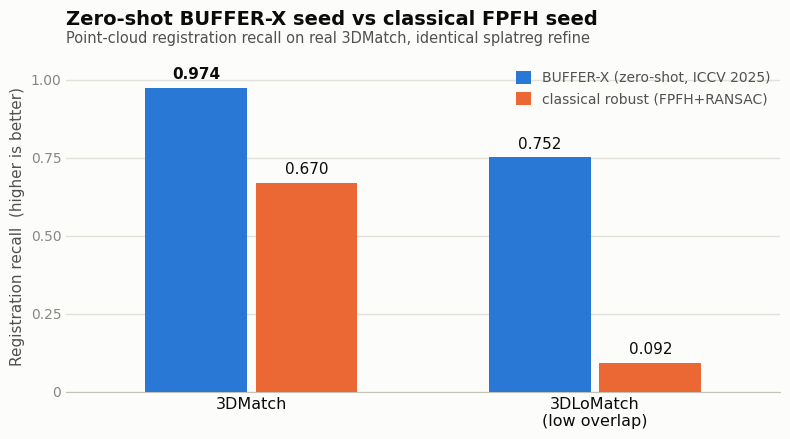

This chart was generated by the following Python code: (Note: this script raises an exception after producing the figure.)
"""Render the BUFFER-X vs classical-seed recall bar chart used in the README / docs.

A grouped bar chart of registration recall for the zero-shot BUFFER-X seed against the
classical robust (Open3D FPFH+RANSAC) seed, both pushed through the *identical* splatreg
refine so the comparison isolates the seed. Two regimes:

  * 3DMatch     -- official gt.log pair set (6/8 scenes, n=1250): 0.974 vs 0.670
  * 3DLoMatch   -- low-overlap regime (0.10-0.30 overlap, 50/scene run, n=400): 0.752 vs 0.092

Writes ``assets/bufferx_recall.png`` (+ ``.svg``). CPU, deterministic, matplotlib only.
Palette: dataviz categorical slots 1 (blue) and 8 (orange) -- a CVD-safe pair (ΔE ~96).
"""

import os

import matplotlib

matplotlib.use("Agg")
import matplotlib.pyplot as plt
from matplotlib.patches import Patch

# --- data --------------------------------------------------------------------
GROUPS = ["3DMatch", "3DLoMatch\n(low overlap)"]
BUFFERX = [0.974, 0.752]
ROBUST = [0.670, 0.092]

# --- palette (dataviz light surface) -----------------------------------------
SURFACE = "#fcfcfb"
INK = "#0b0b0b"
INK_2 = "#52514e"
MUTED = "#898781"
GRID = "#e1e0d9"
BASELINE = "#c3c2b7"
C_BUFFERX = "#2a78d6"  # slot 1, blue
C_ROBUST = "#eb6834"  # slot 8, orange


def main() -> str:
    plt.rcParams.update(
        {
            "font.family": "sans-serif",
            "font.sans-serif": ["DejaVu Sans", "Segoe UI", "Arial"],
            "svg.fonttype": "none",
        }
    )

    fig, ax = plt.subplots(figsize=(8.0, 4.5), dpi=200)
    fig.patch.set_facecolor(SURFACE)
    ax.set_facecolor(SURFACE)

    x = [0.0, 1.15]
    w = 0.34
    gap = 0.03  # 2px surface gap between the two adjacent bars

    bars_b = ax.bar(
        [xi - w / 2 - gap / 2 for xi in x], BUFFERX, w, color=C_BUFFERX, zorder=3, linewidth=0
    )
    bars_r = ax.bar(
        [xi + w / 2 + gap / 2 for xi in x], ROBUST, w, color=C_ROBUST, zorder=3, linewidth=0
    )

    # value labels on the caps
    for bars in (bars_b, bars_r):
        for b in bars:
            h = b.get_height()
            ax.text(
                b.get_x() + b.get_width() / 2,
                h + 0.018,
                f"{h:.3f}",
                ha="center",
                va="bottom",
                fontsize=11,
                color=INK,
                fontweight="bold" if h > 0.9 else "normal",
            )

    # axes / chrome
    ax.set_ylim(0, 1.06)
    ax.set_yticks([0, 0.25, 0.5, 0.75, 1.0])
    ax.set_yticklabels(["0", "0.25", "0.50", "0.75", "1.00"], fontsize=10, color=MUTED)
    ax.set_ylabel("Registration recall  (higher is better)", fontsize=11, color=INK_2)
    ax.set_xticks(x)
    ax.set_xticklabels(GROUPS, fontsize=11.5, color=INK)
    ax.set_xlim(-0.62, 1.77)

    ax.yaxis.grid(True, color=GRID, linewidth=1, zorder=0)
    ax.set_axisbelow(True)
    for spine in ("top", "right", "left"):
        ax.spines[spine].set_visible(False)
    ax.spines["bottom"].set_color(BASELINE)
    ax.tick_params(axis="both", length=0)

    # title / subtitle (top-left)
    ax.set_title(
        "Zero-shot BUFFER-X seed vs classical FPFH seed",
        fontsize=14,
        color=INK,
        fontweight="bold",
        loc="left",
        pad=26,
    )
    ax.text(
        0.0,
        1.045,
        "Point-cloud registration recall on real 3DMatch, identical splatreg refine",
        transform=ax.transAxes,
        fontsize=10.5,
        color=INK_2,
        ha="left",
        va="bottom",
    )

    legend = ax.legend(
        handles=[
            Patch(facecolor=C_BUFFERX, label="BUFFER-X (zero-shot, ICCV 2025)"),
            Patch(facecolor=C_ROBUST, label="classical robust (FPFH+RANSAC)"),
        ],
        loc="upper right",
        frameon=False,
        fontsize=10,
        handlelength=1.1,
        handleheight=1.1,
        borderpad=0.2,
        labelcolor=INK_2,
    )
    legend.set_zorder(5)

    fig.tight_layout()

    out_dir = os.path.join(os.path.dirname(os.path.dirname(os.path.abspath(__file__))), "assets")
    os.makedirs(out_dir, exist_ok=True)
    png = os.path.join(out_dir, "bufferx_recall.png")
    svg = os.path.join(out_dir, "bufferx_recall.svg")
    fig.savefig(png, facecolor=SURFACE, bbox_inches="tight", pad_inches=0.18)
    fig.savefig(svg, facecolor=SURFACE, bbox_inches="tight", pad_inches=0.18)
    plt.close(fig)
    print("wrote", png)
    print("wrote", svg)
    return png


if __name__ == "__main__":
    main()
